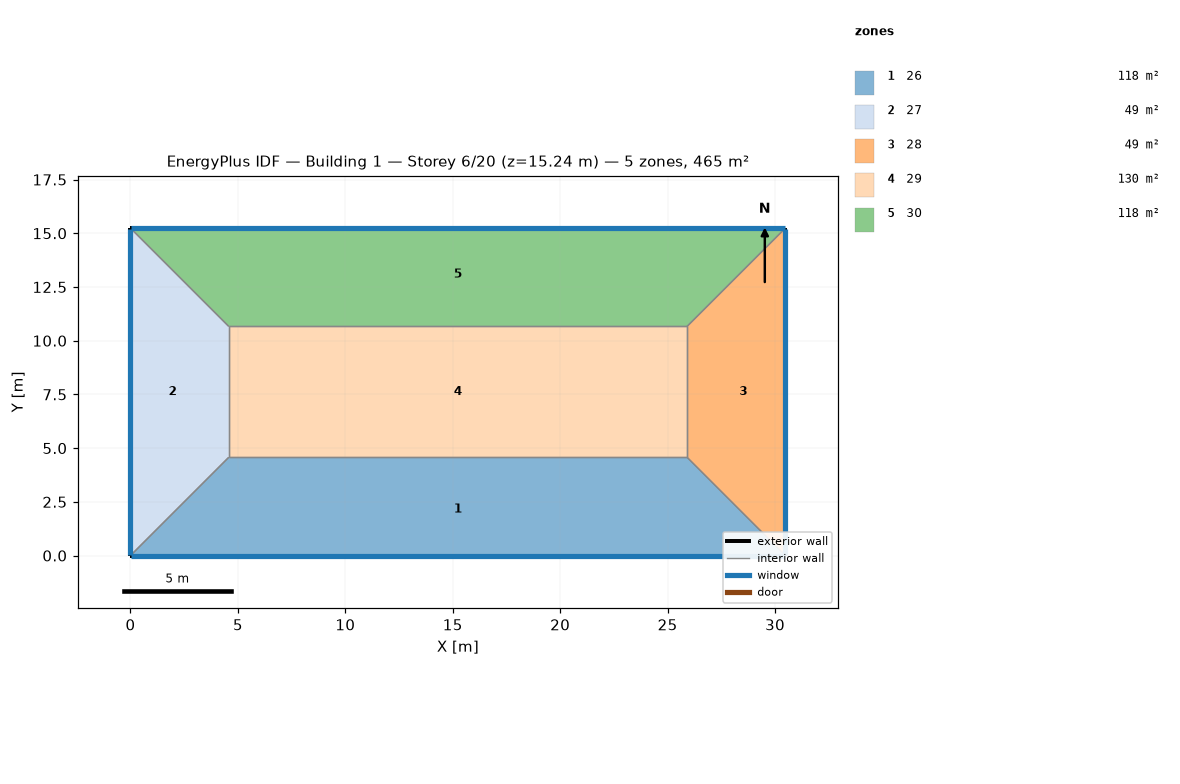
=== STOREY PLAN SPEC (per zone: floor XY polygon, exterior-wall plan segments, windows/doors) ===
zone 1: 26  (118.5 m²)
  floor: (25.91, 4.57) (30.48, 0.00) (0.00, 0.00) (4.57, 4.57)
  exterior wall: (0.00, 0.00) – (30.48, 0.00)  [30.5 m]
    window: (0.03, 0.00) – (30.45, 0.00)  [37.2 m²]
  interior walls: 3
zone 2: 27  (48.8 m²)
  floor: (0.00, 15.24) (4.57, 10.67) (4.57, 4.57) (0.00, 0.00)
  exterior wall: (0.00, 15.24) – (0.00, 0.00)  [15.2 m]
    window: (0.00, 15.21) – (0.00, 0.03)  [18.6 m²]
  interior walls: 3
zone 3: 28  (48.8 m²)
  floor: (30.48, 15.24) (30.48, 0.00) (25.91, 4.57) (25.91, 10.67)
  exterior wall: (30.48, 0.00) – (30.48, 15.24)  [15.2 m]
    window: (30.48, 0.03) – (30.48, 15.21)  [18.6 m²]
  interior walls: 3
zone 4: 29  (130.1 m²)
  floor: (25.91, 10.67) (25.91, 4.57) (4.57, 4.57) (4.57, 10.67)
  interior walls: 4
zone 5: 30  (118.5 m²)
  floor: (30.48, 15.24) (25.91, 10.67) (4.57, 10.67) (0.00, 15.24)
  exterior wall: (30.48, 15.24) – (0.00, 15.24)  [30.5 m]
    window: (30.45, 15.24) – (0.03, 15.24)  [37.2 m²]
  interior walls: 3

=== DERIVED (storey summary) ===
Building: Building 1
Storey: 6 of 20  (floor level z = 15.24 m)
Storey gross floor area: 464.5 m²
Zones on this storey: 5
  - 26: floor 118.5 m²; exterior wall 30.5 m (92.9 m²); 1 window(s) 37.2 m²; WWR 40.0%
  - 27: floor 48.8 m²; exterior wall 15.2 m (46.5 m²); 1 window(s) 18.6 m²; WWR 40.0%
  - 28: floor 48.8 m²; exterior wall 15.2 m (46.5 m²); 1 window(s) 18.6 m²; WWR 40.0%
  - 29: floor 130.1 m²
  - 30: floor 118.5 m²; exterior wall 30.5 m (92.9 m²); 1 window(s) 37.2 m²; WWR 40.0%
Zone adjacency (shared interzone walls):
  - 26 ↔ 27
  - 26 ↔ 28
  - 26 ↔ 29
  - 27 ↔ 29
  - 27 ↔ 30
  - 28 ↔ 29
  - 28 ↔ 30
  - 29 ↔ 30